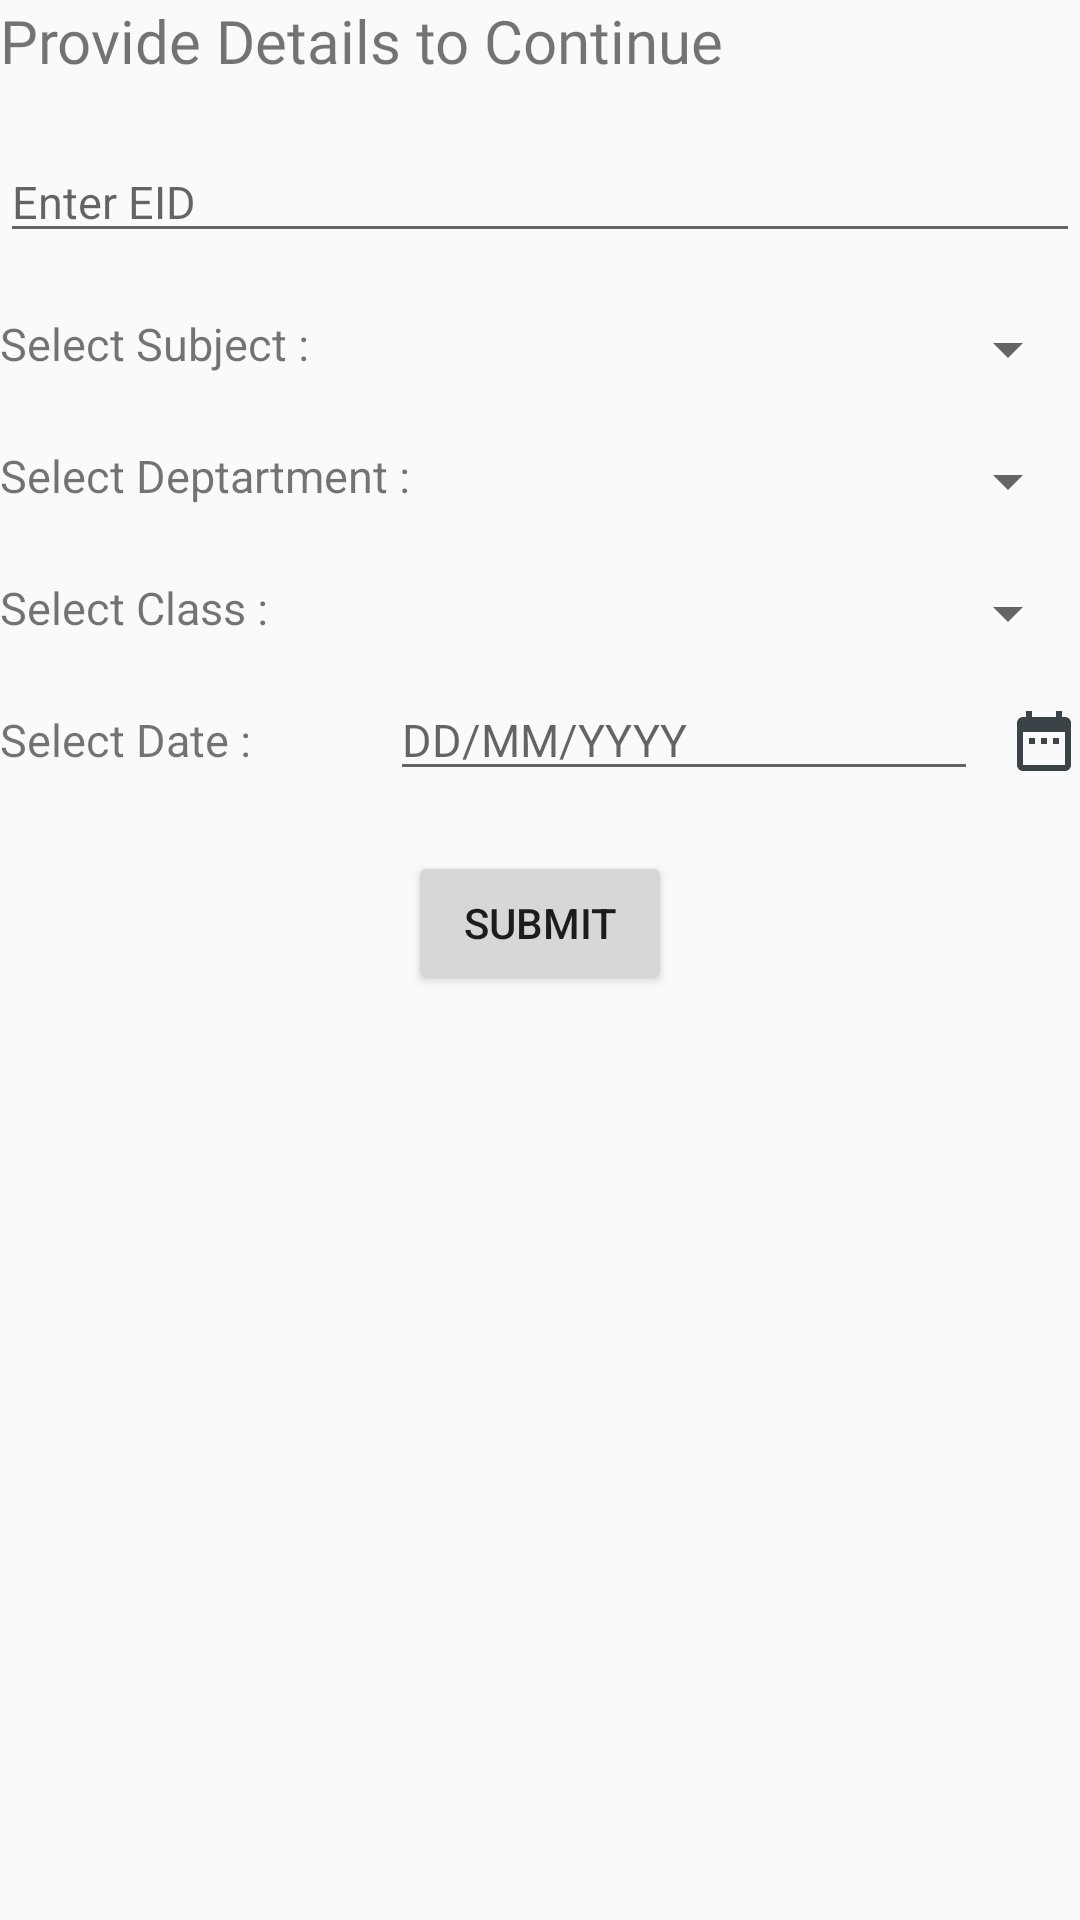

The Android layout XML behind this screen, and the referenced resources:
<!-- AndroidManifest.xml: application theme AppTheme -->
<!-- res/layout/activity_teacher_mark_attendance.xml -->
<?xml version="1.0" encoding="utf-8"?>
<LinearLayout xmlns:android="http://schemas.android.com/apk/res/android"
    xmlns:app="http://schemas.android.com/apk/res-auto"
    xmlns:tools="http://schemas.android.com/tools"
    android:layout_width="match_parent"
    android:layout_height="match_parent"
    android:orientation="vertical"
    android:layout_margin="10dp"
    tools:context=".TeacherMarkAttendanceActivity">

    <TextView
        android:layout_width="wrap_content"
        android:layout_height="wrap_content"
        android:text="Provide Details to Continue"
        android:fontFamily="@font/productsans_regular"
        android:textSize="20sp"
        android:layout_marginBottom="20dp"/>

        <EditText
            android:layout_width="match_parent"
            android:layout_height="wrap_content"
            android:hint="Enter EID"
            android:textSize="15sp"
            android:id="@+id/teacher_mark_eid"/>

    <LinearLayout
        android:layout_marginTop="20dp"
        android:layout_width="match_parent"
        android:layout_height="wrap_content"
        android:orientation="horizontal">

        <TextView
            android:layout_width="match_parent"
            android:layout_height="wrap_content"
            android:text="Select Subject :"
            android:textSize="15sp"
            android:layout_weight="1"/>

        <Spinner
            android:layout_width="match_parent"
            android:layout_height="wrap_content"
            android:id="@+id/spinner_select_subject"
            android:layout_weight="1"/>

    </LinearLayout>

    <LinearLayout
        android:layout_marginTop="20dp"
        android:layout_width="match_parent"
        android:layout_height="wrap_content"
        android:orientation="horizontal">

        <TextView
            android:layout_width="match_parent"
            android:layout_height="wrap_content"
            android:text="Select Deptartment :"
            android:textSize="15dp"
            android:layout_weight="1"/>

        <Spinner
            android:layout_width="match_parent"
            android:layout_height="wrap_content"
            android:id="@+id/spinner_select_dept"
            android:layout_weight="1"/>

    </LinearLayout>

    <LinearLayout
        android:layout_marginTop="20dp"
        android:layout_width="match_parent"
        android:layout_height="wrap_content"
        android:orientation="horizontal">

        <TextView
            android:layout_width="match_parent"
            android:layout_height="wrap_content"
            android:text="Select Class :"
            android:layout_weight="1"
            android:textSize="15sp"/>

        <Spinner
            android:layout_width="match_parent"
            android:layout_height="wrap_content"
            android:id="@+id/spinner_select_class"
            android:layout_weight="1"/>

    </LinearLayout>

    <LinearLayout
        android:layout_width="match_parent"
        android:layout_height="wrap_content"
        android:layout_marginTop="10dp"
        android:orientation="horizontal">

        <TextView
            android:layout_width="wrap_content"
            android:layout_height="wrap_content"
            android:layout_weight="1"
            android:text="Select Date :"
            android:textSize="15sp" />

        <EditText
            android:id="@+id/select_mark_date"
            android:layout_width="wrap_content"
            android:layout_height="wrap_content"
            android:layout_marginRight="10dp"
            android:layout_weight="2"
            android:hint="DD/MM/YYYY"
            android:textSize="15sp"
            android:inputType="date"/>

        <Button
            android:id="@+id/open_calendar"
            android:layout_width="24dp"
            android:layout_height="24dp"
            android:background="@drawable/ic_date_range_black_24dp" />

    </LinearLayout>

<Button

    android:id="@+id/button_mark_submit"
    android:layout_marginTop="20dp"
    android:layout_width="wrap_content"
    android:layout_height="wrap_content"
    android:layout_gravity="center"
    android:text="Submit"/>


</LinearLayout>
<!-- resources referenced by this layout -->
<resources>
  <!-- drawable ic_date_range_black_24dp (drawable) -->
  <vector android:height="24dp" android:tint="#3C4347"
      android:viewportHeight="24.0" android:viewportWidth="24.0"
      android:width="24dp" xmlns:android="http://schemas.android.com/apk/res/android">
      <path android:fillColor="#FF000000" android:pathData="M9,11L7,11v2h2v-2zM13,11h-2v2h2v-2zM17,11h-2v2h2v-2zM19,4h-1L18,2h-2v2L8,4L8,2L6,2v2L5,4c-1.11,0 -1.99,0.9 -1.99,2L3,20c0,1.1 0.89,2 2,2h14c1.1,0 2,-0.9 2,-2L21,6c0,-1.1 -0.9,-2 -2,-2zM19,20L5,20L5,9h14v11z"/>
  </vector>
  <style name="AppTheme" parent="Theme.AppCompat.Light.DarkActionBar">
          
          <item name="colorPrimary">@color/colorPrimary</item>
          <item name="colorPrimaryDark">@color/colorPrimaryDark</item>
          <item name="colorAccent">@color/colorAccent</item>
      </style>
  <color name="colorPrimary">#3F51B5</color>
  <color name="colorPrimaryDark">#303F9F</color>
  <color name="colorAccent">#FF4081</color>
</resources>
